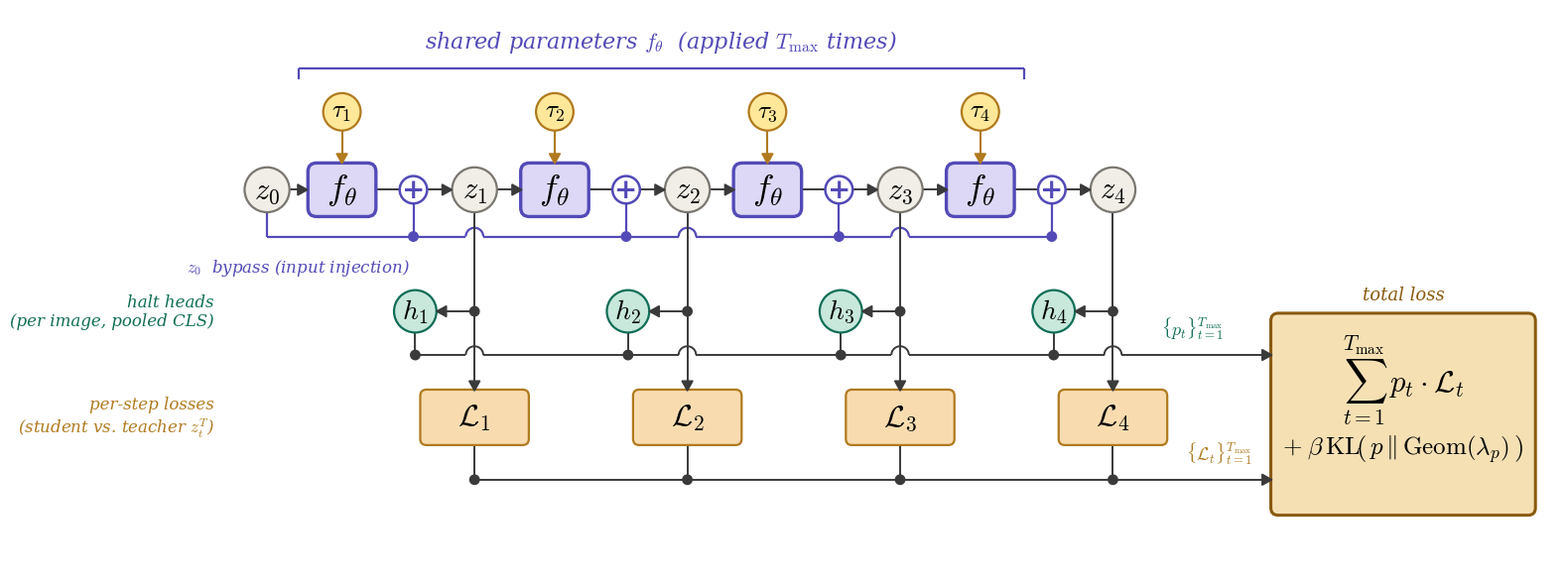

Generate this figure with matplotlib:
"""
Looped DINOv2 method — schematic (Version B: explicit residual pathway).

Input injection is rendered as a residual-style bypass: z_0 fans out to
both f_theta_1 (along the recursion lane) and to a horizontal bypass
highway that taps into a + (sum) node placed between each f_theta_t and
its z_t.  The bypass + ⊕ pattern makes the residual structure
z_t = f_theta(...) + z_0 visually explicit, mirroring how skip
connections are drawn in ResNet/Transformer figures.
"""

import matplotlib
matplotlib.use('Agg')

import matplotlib.pyplot as plt
from matplotlib.patches import FancyBboxPatch, Circle, Polygon
from matplotlib.lines import Line2D
import numpy as np
from pathlib import Path


def make_figure(output_dir='figures',
                output_name='looped_dinov2_method_residual'):
    Path(output_dir).mkdir(exist_ok=True)

    plt.rcParams.update({
        'mathtext.fontset': 'cm',
        'font.family':       'serif',
        'font.serif':        ['DejaVu Serif'],
        'axes.unicode_minus': False,
    })

    fig, ax = plt.subplots(figsize=(18.5, 9.5))
    ax.set_xlim(-1.6, 21.2)
    ax.set_ylim( 0.5,  9.5)
    ax.set_aspect('equal')
    ax.axis('off')

    C = {
        'wire':    '#3a3a3a',
        'shared':  '#DCD8F5', 'shared_b':  '#534AB7',
        'state':   '#F0EEE6', 'state_b':   '#7A7670',
        'halt':    '#C8E8DC', 'halt_b':    '#0F6E56',
        'loss':    '#F8DCB0', 'loss_b':    '#B07A1E',
        'tau':     '#FFE89A', 'tau_b':     '#B07A1E',
        'mix':     '#F5E0B4', 'mix_b':     '#8A5A0F',
        'bypass':  '#534AB7',  # purple — input-injection theme
    }

    Z_WIRE = 1
    Z_BOX  = 3
    Z_TXT  = 4
    Z_DOT  = 5
    Z_TOP  = 6

    def box(x, y, w, h, text, fc, ec, fontsize=18, lw=1.6, rounding=0.10):
        p = FancyBboxPatch((x - w/2, y - h/2), w, h,
                           boxstyle=f"round,pad=0.02,rounding_size={rounding}",
                           fc=fc, ec=ec, lw=lw, zorder=Z_BOX)
        ax.add_patch(p)
        if text:
            ax.text(x, y, text, ha='center', va='center',
                    fontsize=fontsize, zorder=Z_TXT)

    def circ(x, y, r, text, fc, ec, fontsize=18, lw=1.6):
        ax.add_patch(Circle((x, y), r, fc=fc, ec=ec, lw=lw, zorder=Z_BOX))
        ax.text(x, y, text, ha='center', va='center',
                fontsize=fontsize, zorder=Z_TXT)

    def hline(y, x1, x2, color=C['wire'], lw=1.4):
        ax.add_line(Line2D([x1, x2], [y, y], color=color, lw=lw,
                           solid_capstyle='butt', zorder=Z_WIRE))

    def vline(x, y1, y2, color=C['wire'], lw=1.4):
        ax.add_line(Line2D([x, x], [y1, y2], color=color, lw=lw,
                           solid_capstyle='butt', zorder=Z_WIRE))

    def hline_with_bumps(y, x1, x2, bumps_at_x=None, bump_radius=0.13,
                         color=C['wire'], lw=1.4):
        bumps_at_x = sorted(b for b in (bumps_at_x or []) if x1 < b < x2)
        cur = x1
        for bx in bumps_at_x:
            if bx - bump_radius > cur:
                ax.add_line(Line2D([cur, bx - bump_radius], [y, y],
                                   color=color, lw=lw,
                                   solid_capstyle='butt', zorder=Z_WIRE))
            theta = np.linspace(np.pi, 0, 40)
            xs = bx + bump_radius * np.cos(theta)
            ys = y  + bump_radius * np.sin(theta)
            ax.add_line(Line2D(xs, ys, color=color, lw=lw,
                               solid_capstyle='butt', zorder=Z_WIRE))
            cur = bx + bump_radius
        if cur < x2:
            ax.add_line(Line2D([cur, x2], [y, y], color=color, lw=lw,
                               solid_capstyle='butt', zorder=Z_WIRE))

    def arrowhead(x, y, direction, size=0.16, color=C['wire']):
        if direction == 'right':
            pts = [(x, y), (x - size, y + size*0.55), (x - size, y - size*0.55)]
        elif direction == 'left':
            pts = [(x, y), (x + size, y + size*0.55), (x + size, y - size*0.55)]
        elif direction == 'down':
            pts = [(x, y), (x - size*0.55, y + size), (x + size*0.55, y + size)]
        elif direction == 'up':
            pts = [(x, y), (x - size*0.55, y - size), (x + size*0.55, y - size)]
        ax.add_patch(Polygon(pts, color=color, zorder=Z_DOT))

    def junction_dot(x, y, color=C['wire'], size=0.075):
        ax.add_patch(Circle((x, y), size, fc=color, ec=color, zorder=Z_DOT))

    def oplus_node(x, y, r=0.22, color=C['bypass'], lw=1.8):
        """Sum node: white circle with bold + inside."""
        ax.add_patch(Circle((x, y), r, fc='white', ec=color, lw=lw,
                            zorder=Z_BOX))
        ax.text(x, y, '+', ha='center', va='center',
                fontsize=20, color=color, fontweight='bold', zorder=Z_TXT)

    # ---- layout ----
    y_rec       = 6.6
    y_tau       = 7.85
    y_share     = 8.55
    y_bypass    = 5.85   # below recursion, above halts
    y_halt      = 4.65
    y_halt_bus  = 3.95
    y_loss      = 2.95
    y_loss_bus  = 1.95

    x_z0    = 0.5
    step_dx = 3.41                                     # was 3.0 — uniform 0.4 gaps
    x_f     = [1.7 + step_dx * i for i in range(4)]
    x_oplus = [x_f[i] + 1.145 for i in range(4)]       # was +1.025
    x_z     = [x_f[i] + 2.125 for i in range(4)]       # was +1.93

    h_offset = -0.95
    h_x = [x_z[i] + h_offset for i in range(4)]
    L_x = list(x_z)

    mix_left_x = 16.605                                # was 13.6 — gap for bus labels
    mix_w      = 4.2                                   # was 3.6 — fits the equation comfortably
    mix_x      = mix_left_x + mix_w / 2
    mix_y_top  = 4.6
    mix_y_bot  = 1.4
    mix_y      = (mix_y_top + mix_y_bot) / 2
    mix_h      = mix_y_top - mix_y_bot

    R_O = 0.22  # ⊕ radius
    R_Z = 0.36  # z_t circle radius

    # ---- recursion lane ----
    circ(x_z0, y_rec, R_Z, r'$z_0$', C['state'], C['state_b'], fontsize=22)
    hline(y_rec, x_z0 + R_Z, x_f[0] - 0.55)
    arrowhead(x_f[0] - 0.55, y_rec, 'right')

    for i in range(4):
        t = i + 1
        # τ_t and arrow down
        circ(x_f[i], y_tau, 0.30, rf'$\tau_{{{t}}}$',
             C['tau'], C['tau_b'], fontsize=18)
        vline(x_f[i], y_rec + 0.42, y_tau - 0.30, color=C['tau_b'], lw=1.5)
        arrowhead(x_f[i], y_rec + 0.42, 'down', color=C['tau_b'])
        # f_θ box
        box(x_f[i], y_rec, 1.05, 0.82, r'$f_\theta$',
            C['shared'], C['shared_b'], fontsize=26, lw=2.4, rounding=0.14)
        # f_θ → ⊕  (no arrowhead; arrow at z_t entry)
        hline(y_rec, x_f[i] + 0.525, x_oplus[i] - R_O)
        # ⊕ sum node
        oplus_node(x_oplus[i], y_rec)
        # ⊕ → z_t
        hline(y_rec, x_oplus[i] + R_O, x_z[i] - R_Z)
        arrowhead(x_z[i] - R_Z, y_rec, 'right')
        # z_t circle
        circ(x_z[i], y_rec, R_Z, rf'$z_{{{t}}}$',
             C['state'], C['state_b'], fontsize=22)
        # z_t → next f_θ
        if i < 3:
            hline(y_rec, x_z[i] + R_Z, x_f[i + 1] - 0.525)
            arrowhead(x_f[i + 1] - 0.525, y_rec, 'right')

    # bracket above
    bL = x_f[0] - 0.7
    bR = x_f[3] + 0.7
    hline(y_share, bL, bR, color=C['shared_b'], lw=1.6)
    for x_end in (bL, bR):
        vline(x_end, y_share - 0.18, y_share, color=C['shared_b'], lw=1.6)
    ax.text((bL + bR) / 2, y_share + 0.22,
            r'shared parameters $f_\theta$  (applied $T_{\max}$ times)',
            ha='center', va='bottom', fontsize=16,
            style='italic', color=C['shared_b'], zorder=Z_TOP)

    # ---- bypass pathway ----
    # z_0 → bypass: short vertical from z_0 bottom down to highway
    vline(x_z0, y_bypass, y_rec - R_Z, color=C['bypass'], lw=1.6)
    # bypass highway runs right and ends at the last ⊕'s tap
    bypass_bumps = [x_z[i] for i in range(3)]   # bypass ends at x_oplus[3] < x_z[3]
    hline_with_bumps(y_bypass, x_z0, x_oplus[3],
                     bumps_at_x=bypass_bumps, bump_radius=0.14,
                     color=C['bypass'], lw=1.6)
    # taps from highway up to each ⊕ (with junction dot at the highway)
    for i in range(4):
        vline(x_oplus[i], y_bypass, y_rec - R_O, color=C['bypass'], lw=1.6)
        junction_dot(x_oplus[i], y_bypass, color=C['bypass'])

    # bypass label (left, where there's clear space)
    ax.text((x_z0 + x_f[0]) / 2 - 0.1, y_bypass - 0.32,
            r'$z_0$  bypass (input injection)',
            ha='center', va='top', fontsize=12,
            style='italic', color=C['bypass'])

    # ---- per-step branches z_t → h_t and z_t → L_t ----
    for i in range(4):
        t = i + 1
        circ(h_x[i], y_halt, 0.34, rf'$h_{{{t}}}$',
             C['halt'], C['halt_b'], fontsize=20)
        box(L_x[i], y_loss, 1.7, 0.85, rf'$\mathcal{{L}}_{{{t}}}$',
            C['loss'], C['loss_b'], fontsize=22, lw=1.6, rounding=0.10)
        vline(x_z[i], y_loss + 0.425, y_rec - R_Z)
        arrowhead(x_z[i], y_loss + 0.425, 'down')
        junction_dot(x_z[i], y_halt)
        hline(y_halt, h_x[i] + 0.34, x_z[i])
        arrowhead(h_x[i] + 0.34, y_halt, 'left')

    # row tags
    ax.text(x_z0 - 0.85, y_halt,
            'halt heads\n(per image, pooled CLS)',
            ha='right', va='center', fontsize=12,
            style='italic', color=C['halt_b'])
    ax.text(x_z0 - 0.85, y_loss,
            'per-step losses\n(student vs. teacher $z_t^T$)',
            ha='right', va='center', fontsize=12,
            style='italic', color=C['loss_b'])

    # halt and loss buses
    for i in range(4):
        vline(h_x[i], y_halt_bus, y_halt - 0.34)
        junction_dot(h_x[i], y_halt_bus)
    hline_with_bumps(y_halt_bus, h_x[0], mix_left_x,
                     bumps_at_x=list(x_z), bump_radius=0.14)
    arrowhead(mix_left_x, y_halt_bus, 'right')

    for i in range(4):
        vline(L_x[i], y_loss_bus, y_loss - 0.425)
        junction_dot(L_x[i], y_loss_bus)
    hline(y_loss_bus, L_x[0], mix_left_x)
    arrowhead(mix_left_x, y_loss_bus, 'right')

    # bus labels (sit in the gap between rightmost bus activity and mix box)
    halt_lbl_x = (x_z[3] + mix_left_x) / 2
    loss_lbl_x = (L_x[3] + 0.85 + mix_left_x) / 2
    ax.text(halt_lbl_x, y_halt_bus + 0.22,
            r'$\{p_t\}_{t=1}^{T_{\max}}$',
            ha='center', va='bottom', fontsize=13,
            color=C['halt_b'], style='italic',
            bbox=dict(facecolor='white', edgecolor='none', pad=2),
            zorder=Z_TOP)
    ax.text(loss_lbl_x, y_loss_bus + 0.22,
            r'$\{\mathcal{L}_t\}_{t=1}^{T_{\max}}$',
            ha='center', va='bottom', fontsize=13,
            color=C['loss_b'], style='italic',
            bbox=dict(facecolor='white', edgecolor='none', pad=2),
            zorder=Z_TOP)

    # mix box
    box(mix_x, mix_y, mix_w, mix_h, '',
        C['mix'], C['mix_b'], fontsize=18, lw=2.2, rounding=0.12)
    ax.text(mix_x, mix_y + 0.55,
            r'$\sum_{t=1}^{T_{\max}}\, p_t \cdot \mathcal{L}_t$',
            ha='center', va='center', fontsize=22, zorder=Z_TXT)
    ax.text(mix_x, mix_y - 0.55,
            r'$+\;\beta\,\mathrm{KL}\!\left(\,p \,\|\, '
            r'\mathrm{Geom}(\lambda_p)\,\right)$',
            ha='center', va='center', fontsize=18, zorder=Z_TXT)
    ax.text(mix_x, mix_y_top + 0.18, 'total loss',
            ha='center', va='bottom', fontsize=13,
            style='italic', color=C['mix_b'])

    base = f'{output_dir}/{output_name}'
    plt.savefig(f'{base}.svg', bbox_inches='tight', pad_inches=0.18)
    plt.savefig(f'{base}.pdf', bbox_inches='tight', pad_inches=0.18)
    plt.savefig(f'{base}.png', bbox_inches='tight', pad_inches=0.18, dpi=200)
    plt.close(fig)
    return base


if __name__ == '__main__':
    out = make_figure()
    print(f'wrote: {out}.svg, {out}.pdf, {out}.png')
